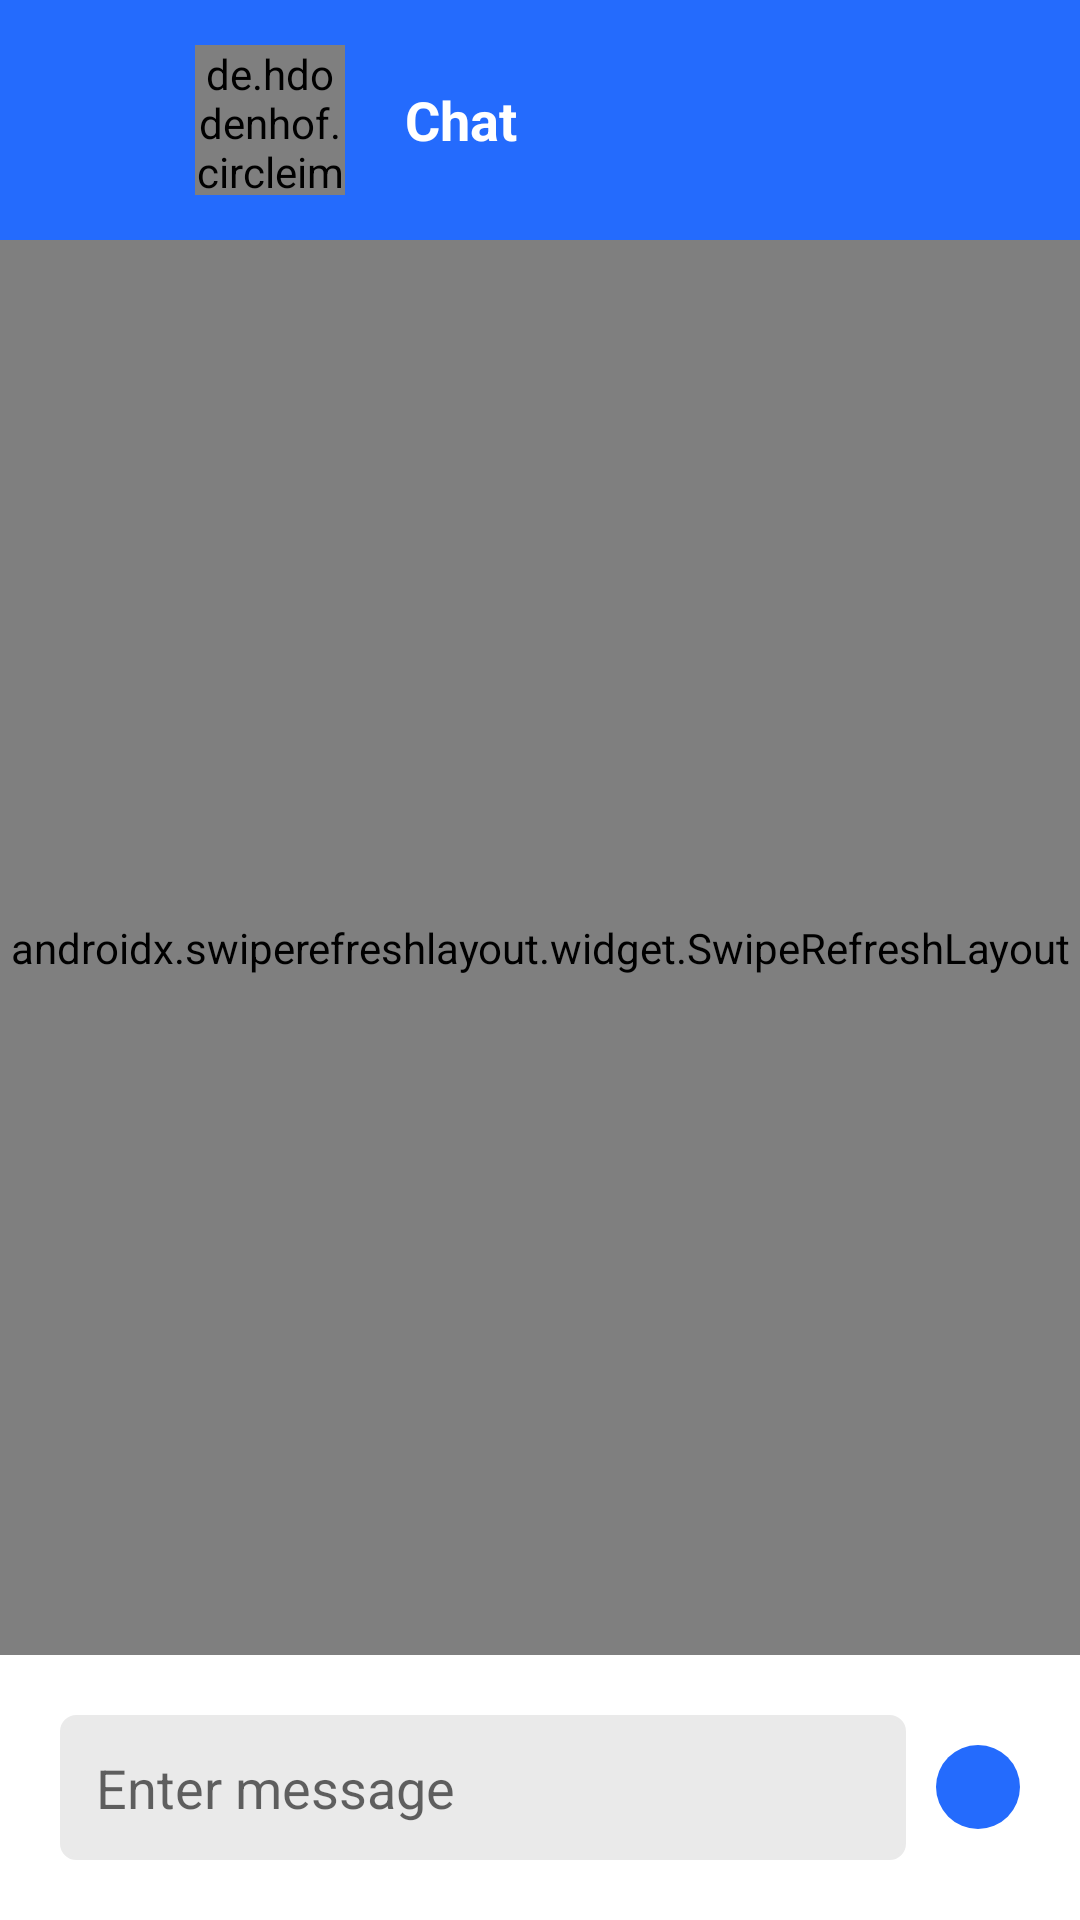

Produce the Android XML layout that renders to this screen, including the resource entries it uses.
<!-- AndroidManifest.xml: application theme Theme.NoBlueticksNoLastScene -->
<!-- res/layout/activity_chat.xml -->
<?xml version="1.0" encoding="utf-8"?>
<RelativeLayout xmlns:android="http://schemas.android.com/apk/res/android"
    xmlns:app="http://schemas.android.com/apk/res-auto"
    xmlns:tools="http://schemas.android.com/tools"
    android:layout_width="match_parent"
    android:layout_height="match_parent">

    <RelativeLayout
        android:id="@+id/actionBar"
        android:layout_width="match_parent"
        android:layout_height="80dp"
        android:background="@color/colorPrimary">

        <ImageView
            android:id="@+id/backBtn"
            android:layout_width="wrap_content"
            android:layout_height="wrap_content"
            android:layout_centerVertical="true"
            android:paddingStart="30dp"
            android:paddingTop="10dp"
            android:paddingEnd="30dp"
            android:paddingBottom="10dp"
            android:src="@drawable/ic_arrow_back" />

        <RelativeLayout
            android:id="@+id/userInfo"
            android:layout_width="wrap_content"
            android:layout_height="wrap_content"
            android:layout_centerVertical="true"
            android:layout_marginStart="5dp"
            android:layout_toEndOf="@+id/backBtn">

            <de.hdodenhof.circleimageview.CircleImageView
                android:id="@+id/image"
                android:layout_width="50dp"
                android:layout_height="50dp"
                android:layout_marginEnd="20dp"
                android:src="@drawable/default_profile" />

            <TextView
                android:id="@+id/title"
                android:layout_width="wrap_content"
                android:layout_height="wrap_content"
                android:layout_centerVertical="true"
                android:layout_toEndOf="@+id/image"
                android:text="Chat"
                android:textColor="@color/white"
                android:textSize="18sp"
                android:textStyle="bold" />
        </RelativeLayout>

    </RelativeLayout>

    <androidx.swiperefreshlayout.widget.SwipeRefreshLayout
        android:id="@+id/pullToRefresh"
        android:layout_width="match_parent"
        android:layout_height="match_parent"
        android:layout_above="@+id/layoutBottom"
        android:layout_below="@+id/actionBar">

        <androidx.recyclerview.widget.RecyclerView
            android:id="@+id/recyclerView"
            android:layout_width="match_parent"
            android:layout_height="wrap_content"
            android:layout_marginStart="10dp"
            android:layout_marginTop="10dp"
            android:layout_marginEnd="10dp"
            tools:itemCount="5"
            tools:listitem="@layout/single_message" />
    </androidx.swiperefreshlayout.widget.SwipeRefreshLayout>

    <RelativeLayout
        android:id="@+id/layoutBottom"
        android:layout_width="match_parent"
        android:layout_height="wrap_content"
        android:layout_alignParentBottom="true"
        android:layout_margin="20dp">

        <FrameLayout
            android:layout_width="match_parent"
            android:layout_height="wrap_content"
            android:layout_below="@+id/attachmentPreviewLayout"
            android:layout_marginEnd="10dp"
            android:layout_toStartOf="@+id/btnSend">

            <EditText
                android:id="@+id/etMessage"
                android:layout_width="match_parent"
                android:layout_height="wrap_content"
                android:background="@drawable/rounded_corners"
                android:backgroundTint="@color/gray"
                android:hint="Enter message"
                android:padding="12dp" />
        </FrameLayout>

        <ImageView
            android:id="@+id/btnSend"
            android:layout_width="wrap_content"
            android:layout_height="wrap_content"
            android:layout_below="@+id/attachmentPreviewLayout"
            android:layout_alignParentEnd="true"
            android:layout_centerVertical="true"
            android:background="@drawable/circle_background"
            android:padding="10dp"
            android:src="@drawable/ic_send"
            app:tint="@color/white" />
    </RelativeLayout>

</RelativeLayout>
<!-- res/layout/single_message.xml (included above) -->
<?xml version="1.0" encoding="utf-8"?>
<LinearLayout xmlns:android="http://schemas.android.com/apk/res/android"
    xmlns:app="http://schemas.android.com/apk/res-auto"
    android:layout_width="match_parent"
    android:layout_height="wrap_content"
    android:orientation="horizontal"
    android:padding="7dp">

    <RelativeLayout
        android:id="@+id/otherLayout"
        android:layout_width="0dp"
        android:layout_height="wrap_content"
        android:layout_marginEnd="50dp"
        android:layout_weight="1">

        <RelativeLayout
            android:id="@+id/layoutOtherMessageInfo"
            android:layout_width="wrap_content"
            android:layout_height="wrap_content"
            android:background="@drawable/rounded_corners"
            android:backgroundTint="@color/gray"
            android:paddingStart="10dp"
            android:paddingTop="10dp"
            android:paddingEnd="10dp"
            android:paddingBottom="10dp">

            <TextView
                android:id="@+id/otherMessage"
                android:layout_width="match_parent"
                android:layout_height="wrap_content"
                android:text="Message"
                android:textColor="@color/black" />

            <TextView
                android:id="@+id/otherTime"
                android:layout_width="wrap_content"
                android:layout_height="wrap_content"
                android:layout_below="@+id/otherMessage"
                android:layout_alignParentEnd="true"
                android:text="Time"
                android:textSize="10sp" />
        </RelativeLayout>
    </RelativeLayout>

    <RelativeLayout
        android:id="@+id/myLayout"
        android:layout_width="0dp"
        android:layout_height="wrap_content"
        android:layout_marginStart="50dp"
        android:layout_weight="1">

        <RelativeLayout
            android:id="@+id/layoutMyMessageInfo"
            android:layout_width="wrap_content"
            android:layout_height="wrap_content"
            android:background="@drawable/rounded_corners"
            android:paddingStart="10dp"
            android:paddingTop="10dp"
            android:paddingEnd="10dp"
            android:paddingBottom="10dp">

            <TextView
                android:id="@+id/message"
                android:layout_width="match_parent"
                android:layout_height="wrap_content"
                android:text="Message"
                android:textColor="@color/white" />

            <TextView
                android:id="@+id/time"
                android:layout_width="wrap_content"
                android:layout_height="wrap_content"
                android:layout_below="@+id/message"
                android:layout_alignParentEnd="true"
                android:layout_marginEnd="3dp"
                android:text="Time"
                android:textColor="@color/gray"
                android:textSize="10sp" />

        </RelativeLayout>
    </RelativeLayout>

</LinearLayout>
<!-- resources referenced by this layout -->
<resources>
  <color name="black">#FF000000</color>
  <color name="colorPrimary">#246bfd</color>
  <color name="gray">#eaeaea</color>
  <color name="white">#FFFFFFFF</color>
  <!-- drawable circle_background (drawable) -->
  <?xml version="1.0" encoding="utf-8"?>
  <selector xmlns:android="http://schemas.android.com/apk/res/android">
      <item android:state_enabled="true">
          <shape android:shape="oval">
              <solid android:color="@color/colorPrimary" />
              <stroke android:width="0dp" android:color="#fff" />
              <size android:width="28dp" android:height="28dp" />
          </shape>
      </item>
  
      <item android:state_enabled="false">
          <shape android:shape="oval">
              <solid android:color="@color/gray" />
              <stroke android:width="0dp" android:color="#fff" />
              <size android:width="28dp" android:height="28dp" />
          </shape>
      </item>
  </selector>
  <!-- drawable default_profile: jpg bitmap (drawable, 187584 bytes) -->
  <!-- drawable rounded_corners (drawable) -->
  <?xml version="1.0" encoding="utf-8"?>
  <selector xmlns:android="http://schemas.android.com/apk/res/android">
      <item android:state_pressed="true">
          <shape android:shape="rectangle">
              <corners android:radius="5dip" />
              <stroke android:width="1dip" android:color="@color/colorPrimary" />
              <gradient android:angle="-90" android:endColor="@color/colorPrimary" android:startColor="@color/colorPrimaryDark" />
          </shape>
      </item>
      <item android:state_focused="true">
          <shape android:shape="rectangle">
              <corners android:radius="5dip" />
              <stroke android:width="1dip" android:color="@color/colorPrimary" />
              <solid android:color="@color/colorPrimary" />
          </shape>
      </item>
      <item>
          <shape android:shape="rectangle">
              <corners android:radius="5dip" />
              <stroke android:width="1dip" android:color="@color/colorPrimary" />
              <gradient android:angle="-90" android:endColor="@color/colorPrimary" android:startColor="@color/colorPrimaryDark" />
          </shape>
      </item>
  </selector>
  <style name="Theme.NoBlueticksNoLastScene" parent="Theme.MaterialComponents.DayNight.DarkActionBar">
          
          <item name="colorPrimary">@color/colorPrimary</item>
          <item name="colorPrimaryVariant">@color/colorPrimaryDark</item>
          <item name="colorOnPrimary">@color/white</item>
          
          <item name="colorSecondary">@color/colorSecondary</item>
          <item name="colorSecondaryVariant">@color/colorSecondary</item>
          <item name="colorOnSecondary">@color/black</item>
          
          <item name="android:statusBarColor" tools:targetApi="l">?attr/colorPrimaryVariant</item>
          
      </style>
  <color name="colorPrimaryDark">#246bfd</color>
  <color name="colorSecondary">#FF03DAC5</color>
</resources>
